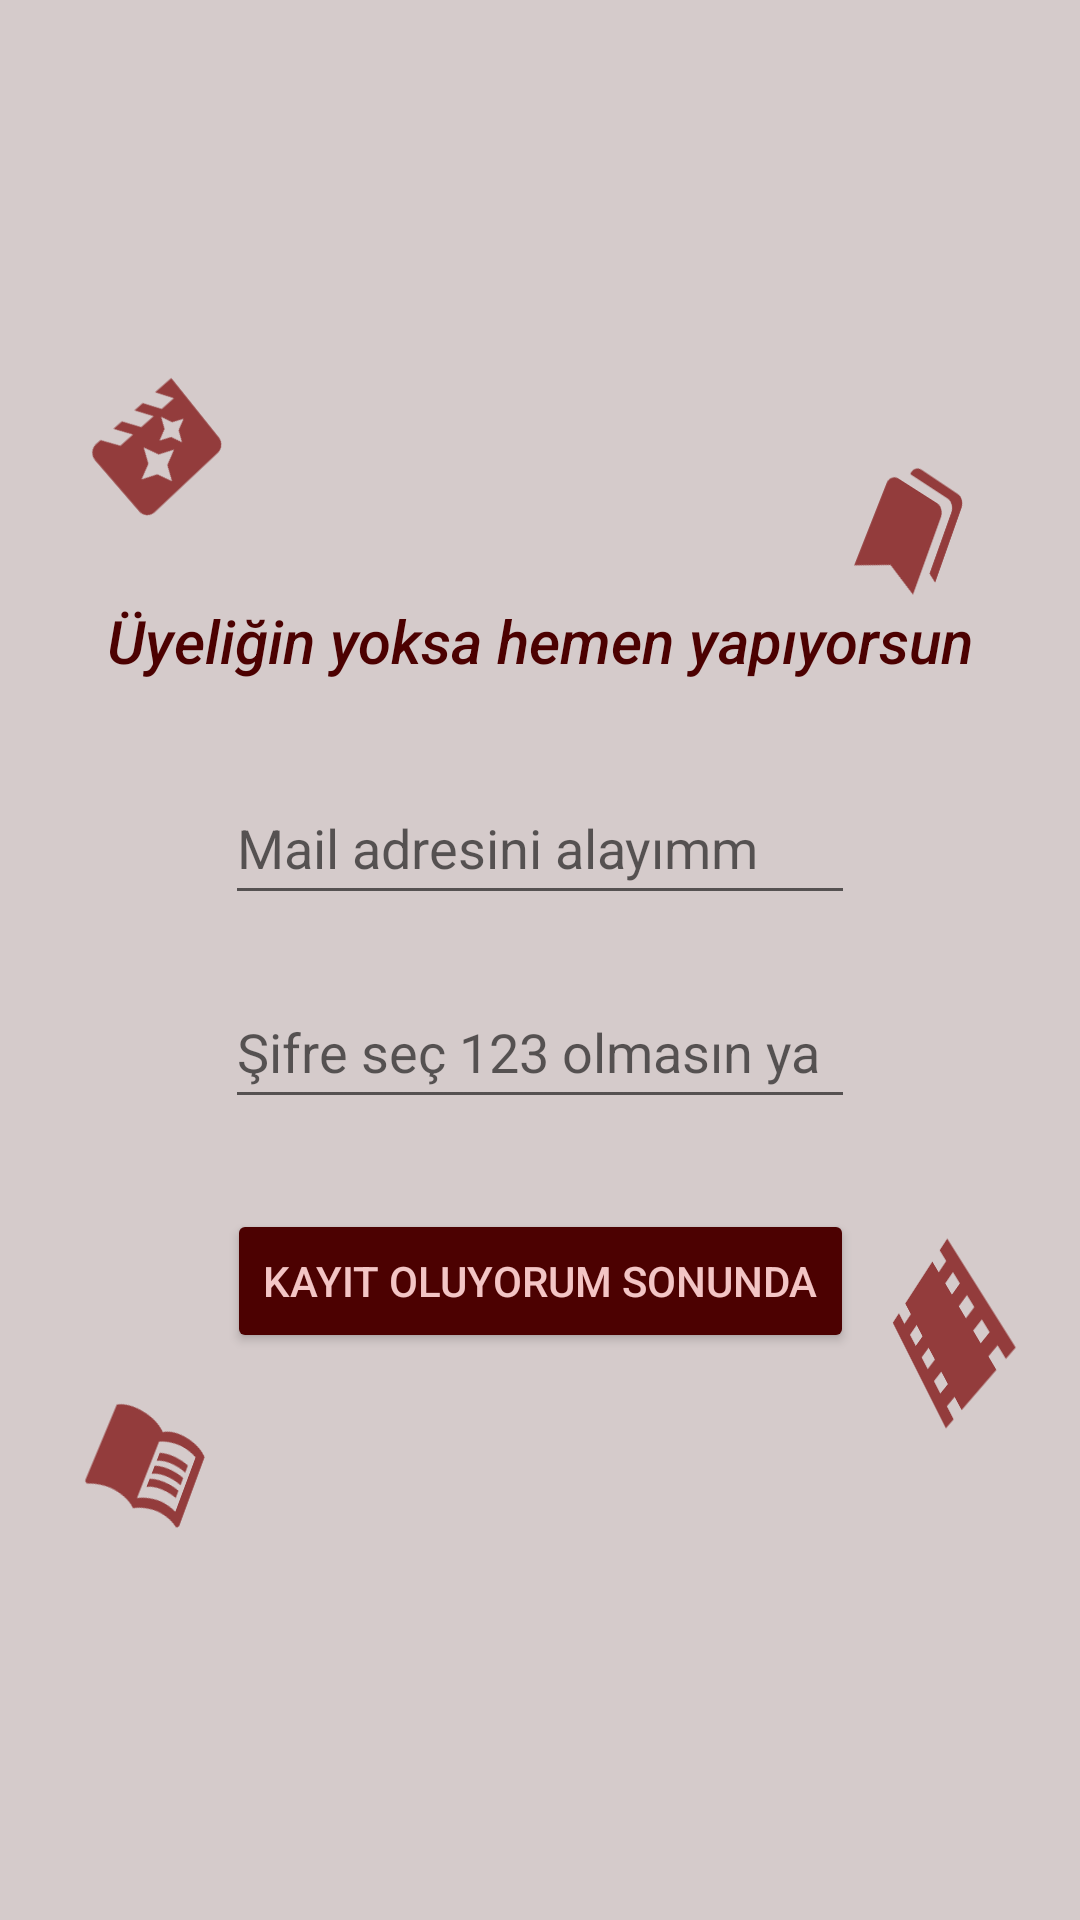

This screen was rendered from an Android layout file. Write that file and the resources it references.
<!-- AndroidManifest.xml: application theme Theme.OylaCaniko -->
<!-- res/layout/activity_kayit.xml -->
<?xml version="1.0" encoding="utf-8"?>
<androidx.constraintlayout.widget.ConstraintLayout xmlns:android="http://schemas.android.com/apk/res/android"
    xmlns:app="http://schemas.android.com/apk/res-auto"
    xmlns:tools="http://schemas.android.com/tools"
    android:layout_width="match_parent"
    android:layout_height="match_parent"
    android:background="@color/arkaplan"
    tools:context=".ActivityKayit">

    <androidx.constraintlayout.widget.ConstraintLayout
        android:layout_width="match_parent"
        android:layout_height="match_parent"
        tools:context=".ActivityGiris">

        <TextView
            android:id="@+id/textView2"
            android:layout_width="wrap_content"
            android:layout_height="wrap_content"
            android:layout_marginTop="200dp"
            android:fontFamily="sans-serif-medium"
            android:text="Üyeliğin yoksa hemen yapıyorsun"
            android:textColor="@color/karakahve"
            android:textSize="20sp"
            android:textStyle="italic"
            app:layout_constraintEnd_toEndOf="parent"
            app:layout_constraintHorizontal_bias="0.5"
            app:layout_constraintStart_toStartOf="parent"
            app:layout_constraintTop_toTopOf="parent" />

        <EditText
            android:id="@+id/editTextKayitEmail"
            android:layout_width="wrap_content"
            android:layout_height="wrap_content"
            android:layout_marginTop="30dp"
            android:ems="10"
            android:hint="Mail adresini alayımm"
            android:inputType="textEmailAddress"
            android:minHeight="48dp"
            app:layout_constraintEnd_toEndOf="parent"
            app:layout_constraintHorizontal_bias="0.5"
            app:layout_constraintStart_toStartOf="parent"
            app:layout_constraintTop_toBottomOf="@+id/textView2" />

        <EditText
            android:id="@+id/editTextKayitSifre"
            android:layout_width="wrap_content"
            android:layout_height="wrap_content"
            android:layout_marginTop="20dp"
            android:ems="10"
            android:hint="Şifre seç 123 olmasın ya"
            android:inputType="textPassword"
            android:minHeight="48dp"
            app:layout_constraintEnd_toEndOf="parent"
            app:layout_constraintHorizontal_bias="0.5"
            app:layout_constraintStart_toStartOf="parent"
            app:layout_constraintTop_toBottomOf="@+id/editTextKayitEmail" />

        <Button
            android:id="@+id/buttonKayit"
            android:layout_width="wrap_content"
            android:layout_height="wrap_content"
            android:layout_marginTop="30dp"
            android:backgroundTint="@color/karakahve"
            android:onClick="kayitOl"
            android:text="Kayıt oluyorum sonunda"
            android:textColor="@color/pembemsikahve"
            app:layout_constraintEnd_toEndOf="parent"
            app:layout_constraintHorizontal_bias="0.5"
            app:layout_constraintStart_toStartOf="parent"
            app:layout_constraintTop_toBottomOf="@+id/editTextKayitSifre" />

        <ImageView
            android:id="@+id/imageView31"
            android:layout_width="74dp"
            android:layout_height="45dp"
            android:layout_marginStart="16dp"
            android:layout_marginTop="127dp"
            android:rotation="-41"
            android:rotationY="17"
            app:layout_constraintStart_toStartOf="parent"
            app:layout_constraintTop_toTopOf="parent"
            app:srcCompat="@drawable/movie_filter_24" />

        <ImageView
            android:id="@+id/imageView32"
            android:layout_width="47dp"
            android:layout_height="43dp"
            android:layout_marginTop="155dp"
            android:layout_marginEnd="32dp"
            android:rotation="25"
            android:rotationY="37"
            app:layout_constraintEnd_toEndOf="parent"
            app:layout_constraintTop_toTopOf="parent"
            app:srcCompat="@drawable/bookmarks_24" />

        <ImageView
            android:id="@+id/imageView33"
            android:layout_width="65dp"
            android:layout_height="63dp"
            android:layout_marginEnd="12dp"
            android:layout_marginBottom="164dp"
            android:rotation="-41"
            android:rotationY="-50"
            app:layout_constraintBottom_toBottomOf="parent"
            app:layout_constraintEnd_toEndOf="parent"
            app:srcCompat="@drawable/movies_local_24" />

        <ImageView
            android:id="@+id/imageView34"
            android:layout_width="43dp"
            android:layout_height="50dp"
            android:layout_marginStart="29dp"
            android:layout_marginBottom="128dp"
            android:rotation="25"
            android:rotationY="33"
            app:layout_constraintBottom_toBottomOf="parent"
            app:layout_constraintStart_toStartOf="parent"
            app:srcCompat="@drawable/ibook_menu_24" />

    </androidx.constraintlayout.widget.ConstraintLayout>
</androidx.constraintlayout.widget.ConstraintLayout>
<!-- resources referenced by this layout -->
<resources>
  <color name="arkaplan">#D5CBCB</color>
  <color name="karakahve">#4C0101</color>
  <color name="pembemsikahve">#F3C5C5</color>
  <!-- drawable bookmarks_24 (drawable) -->
  <vector android:alpha="0.85" android:height="24dp"
      android:tint="#872222" android:viewportHeight="24"
      android:viewportWidth="24" android:width="24dp" xmlns:android="http://schemas.android.com/apk/res/android">
      <path android:fillColor="@android:color/white" android:pathData="M19,18l2,1V3c0,-1.1 -0.9,-2 -2,-2H8.99C7.89,1 7,1.9 7,3h10c1.1,0 2,0.9 2,2v13zM15,5H5c-1.1,0 -2,0.9 -2,2v16l7,-3 7,3V7c0,-1.1 -0.9,-2 -2,-2z"/>
  </vector>
  <!-- drawable movie_filter_24 (drawable) -->
  <vector android:alpha="0.85" android:height="24dp"
      android:tint="#872222" android:viewportHeight="24"
      android:viewportWidth="24" android:width="24dp" xmlns:android="http://schemas.android.com/apk/res/android">
      <path android:fillColor="@android:color/white" android:pathData="M18,4l2,3h-3l-2,-3h-2l2,3h-3l-2,-3L8,4l2,3L7,7L5,4L4,4c-1.1,0 -1.99,0.9 -1.99,2L2,18c0,1.1 0.9,2 2,2h16c1.1,0 2,-0.9 2,-2L22,4h-4zM11.25,15.25L10,18l-1.25,-2.75L6,14l2.75,-1.25L10,10l1.25,2.75L14,14l-2.75,1.25zM16.94,11.94L16,14l-0.94,-2.06L13,11l2.06,-0.94L16,8l0.94,2.06L19,11l-2.06,0.94z"/>
  </vector>
  <!-- drawable movies_local_24 (drawable) -->
  <vector android:alpha="0.85" android:height="24dp"
      android:tint="#872222" android:viewportHeight="24"
      android:viewportWidth="24" android:width="24dp" xmlns:android="http://schemas.android.com/apk/res/android">
      <path android:fillColor="@android:color/white" android:pathData="M18,3v2h-2L16,3L8,3v2L6,5L6,3L4,3v18h2v-2h2v2h8v-2h2v2h2L20,3h-2zM8,17L6,17v-2h2v2zM8,13L6,13v-2h2v2zM8,9L6,9L6,7h2v2zM18,17h-2v-2h2v2zM18,13h-2v-2h2v2zM18,9h-2L16,7h2v2z"/>
  </vector>
  <style name="Theme.OylaCaniko" parent="Theme.MaterialComponents.DayNight.DarkActionBar">
          
          <item name="colorPrimary">@color/purple_500</item>
          <item name="colorPrimaryVariant">@color/purple_700</item>
          <item name="colorOnPrimary">@color/white</item>
          
          <item name="colorSecondary">@color/teal_200</item>
          <item name="colorSecondaryVariant">@color/teal_700</item>
          <item name="colorOnSecondary">@color/black</item>
          
          <item name="android:statusBarColor" tools:targetApi="l">?attr/colorPrimaryVariant</item>
          
      </style>
  <color name="purple_500">#8E1F46</color>
  <color name="purple_700">#870A0A</color>
  <color name="white">#FFFFFF</color>
  <color name="teal_200">#9C0E4B</color>
  <color name="teal_700">#FF018786</color>
  <color name="black">#FF000000</color>
</resources>
